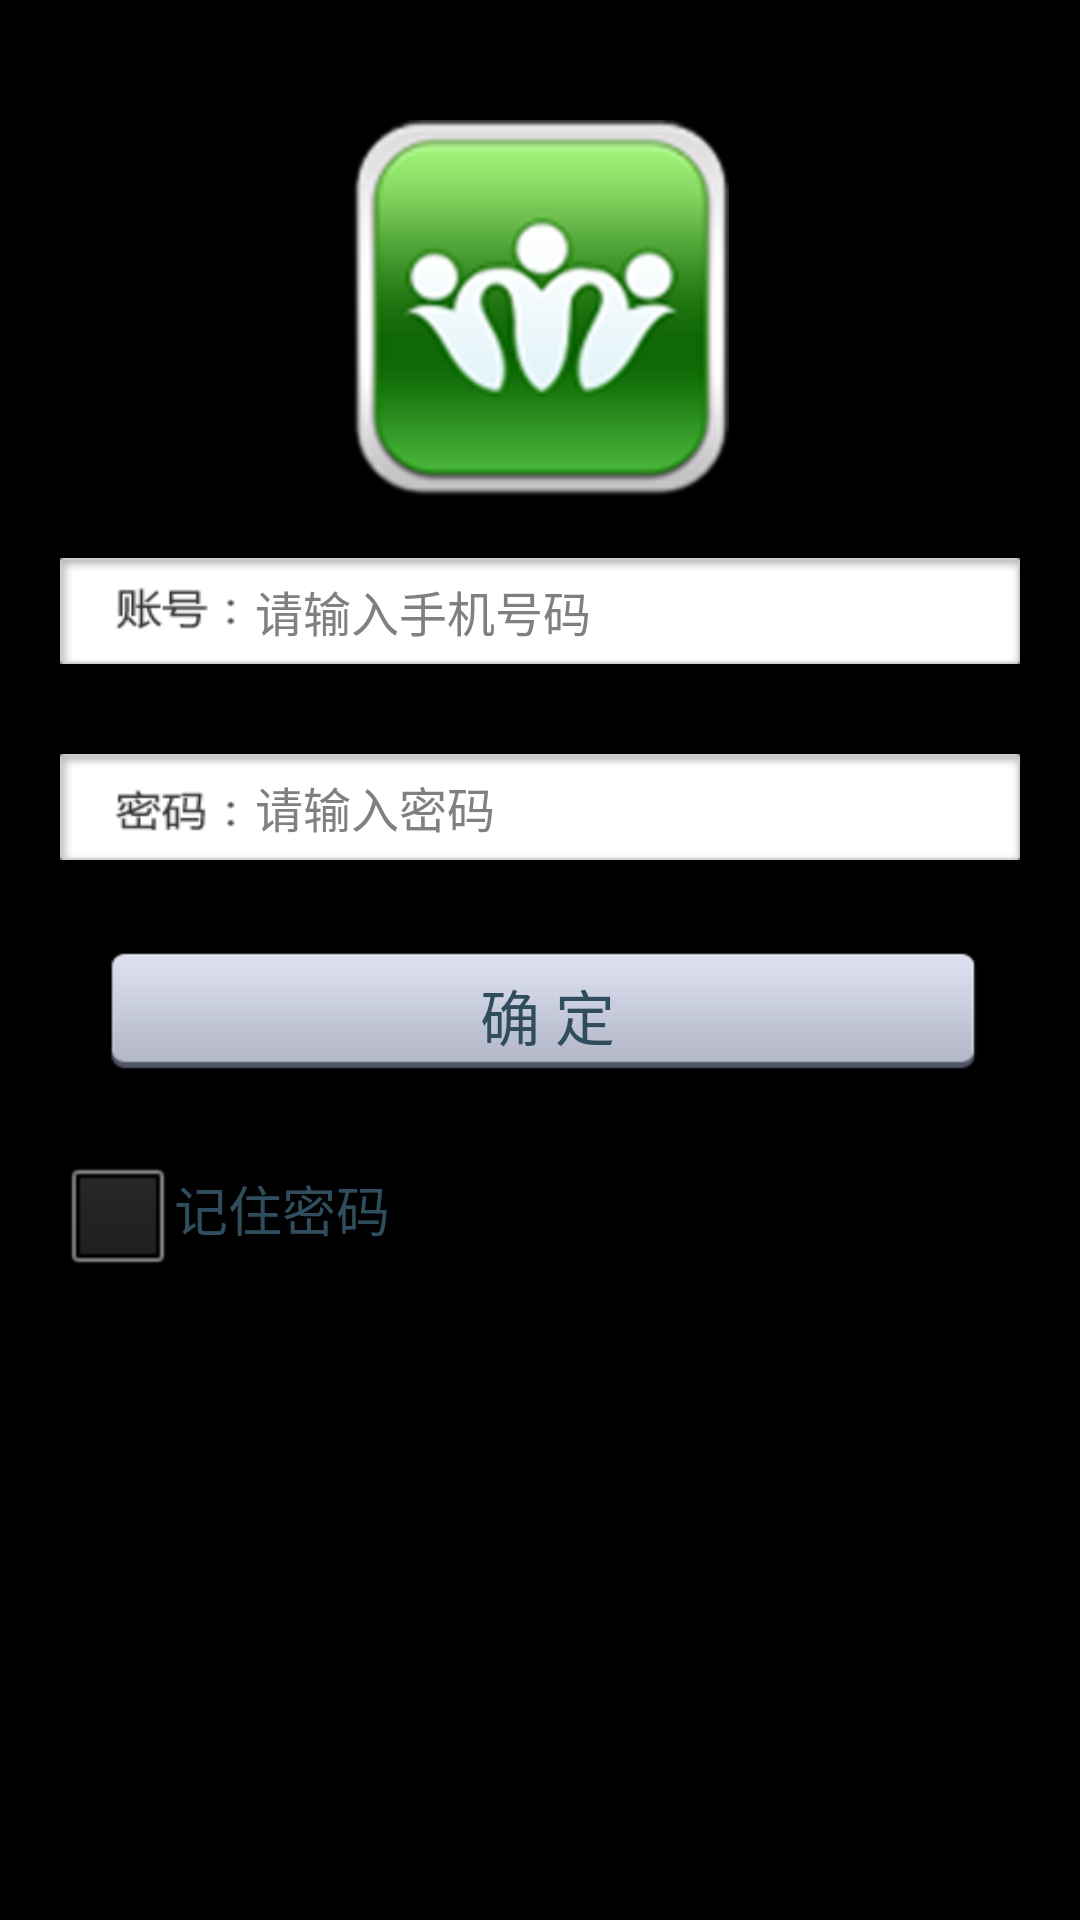

Reconstruct the res/layout file that produces this screen, plus the resources it refers to.
<!-- AndroidManifest.xml: activity theme customTitle -->
<!-- res/layout/activity_login.xml -->
<?xml version="1.0" encoding="utf-8"?>
<FrameLayout xmlns:android="http://schemas.android.com/apk/res/android"
    android:layout_width="fill_parent"
    android:layout_height="fill_parent"
    android:background="@color/account_bg" >

    <ScrollView
        android:layout_width="fill_parent"
        android:layout_height="fill_parent" >

        <LinearLayout
            android:layout_width="fill_parent"
            android:layout_height="wrap_content"
            android:gravity="center_horizontal|top"
            android:padding="20dip"
            android:orientation="vertical" >

            <ImageView
                android:layout_width="wrap_content"
                android:layout_height="wrap_content"
                android:layout_gravity="center"
                android:padding="20dip"
                android:scaleType="center"
                android:src="@drawable/login_logo" />

            <LinearLayout
                android:layout_width="fill_parent"
                android:layout_height="wrap_content"
                android:gravity="center"
                android:orientation="vertical" >

                <LinearLayout
                    android:layout_width="fill_parent"
                    android:layout_height="wrap_content"
                    android:gravity="center"
                    android:orientation="vertical" >

                    <EditText
                        android:id="@+id/mobilephoneExt"
                        android:layout_width="fill_parent"
                        android:layout_height="wrap_content"
                        android:layout_marginBottom="30dip"
                        android:background="@drawable/login_account"
                        android:hint="@string/hint_mobilephone"
                        android:inputType="number"
                        android:maxLength="11"
                        android:paddingLeft="65dip"
                        android:textColor="@color/text_color1"
                        android:textSize="16sp" />

                    <EditText
                        android:id="@+id/passwdExt"
                        android:layout_width="fill_parent"
                        android:layout_height="wrap_content"
                        android:background="@drawable/login_passwd"
                        android:hint="@string/hint_passwd"
                        android:inputType="textPassword"
                        android:maxLength="20"
                        android:paddingLeft="65dip"
                        android:textColor="@color/text_color1"
                        android:textSize="16sp" />
                </LinearLayout>

                <LinearLayout
                    android:layout_width="fill_parent"
                    android:layout_height="wrap_content"
                    android:layout_marginTop="30dip"
                    android:gravity="center_horizontal" >

                    <Button
                        android:id="@+id/loginBtn"
                        android:layout_width="fill_parent"
                        android:layout_height="wrap_content"
                        android:layout_marginLeft="15dip"
                        android:layout_marginRight="10dip"
                        android:text="@string/confirm"
                        android:textSize="20sp"
                        android:textColor="@color/text_color5"
                        android:background="@drawable/login_state" />
                </LinearLayout>

                <LinearLayout
                    android:layout_width="fill_parent"
                    android:layout_height="fill_parent"
                    android:gravity="center|top"
                    android:paddingTop="20dip" >

                    <CheckBox
                        android:id="@+id/rememberPasswdChk"
                        android:layout_width="wrap_content"
                        android:layout_height="wrap_content" />

                    <TextView
                        android:layout_width="wrap_content"
                        android:layout_height="wrap_content"
                        android:layout_weight="1"
                        android:text="@string/text_remember_passwd"
                        android:textColor="@color/text_color5"
                        android:textSize="18sp" />
                </LinearLayout>
            </LinearLayout>
        </LinearLayout>
    </ScrollView>
</FrameLayout>
<!-- resources referenced by this layout -->
<resources>
  <color name="text_color1">#777777</color>
  <color name="text_color5">#304D5D</color>
  <!-- drawable login_account: png bitmap (drawable-hdpi, 1400 bytes) -->
  <!-- drawable login_logo: png bitmap (drawable-hdpi, 31459 bytes) -->
  <!-- drawable login_passwd: png bitmap (drawable-hdpi, 1562 bytes) -->
  <!-- drawable login_state (drawable) -->
  <?xml version="1.0" encoding="utf-8"?>
  <selector xmlns:android="http://schemas.android.com/apk/res/android">
  	
  	<item
  		android:state_pressed="true"
  		android:drawable="@drawable/btn_login_pressed" />
  	
  	<item android:drawable="@drawable/btn_login_nomarl" />
  </selector>
  <string name="confirm">确    定</string>
  <string name="hint_mobilephone">请输入手机号码</string>
  <string name="hint_passwd">请输入密码</string>
  <string name="text_remember_passwd">记住密码</string>
  <style name="customTitle" parent="android:Theme" mce_bogus="1">
  		<item name="android:windowTitleSize">40dp</item>
  		<item name="android:windowContentOverlay">@null</item>
  		<item name="android:windowTitleBackgroundStyle">@style/CustomWindowTitleBackground</item>
  		<item name="android:windowFullscreen">true</item>
  	</style>
  <!-- drawable btn_login_nomarl: png bitmap (drawable-hdpi, 1629 bytes) -->
  <style name="CustomWindowTitleBackground">     
  		<item name="android:background">@drawable/title_bg</item>
  	</style>
  <!-- drawable title_bg: png bitmap (drawable-hdpi, 3735 bytes) -->
</resources>
